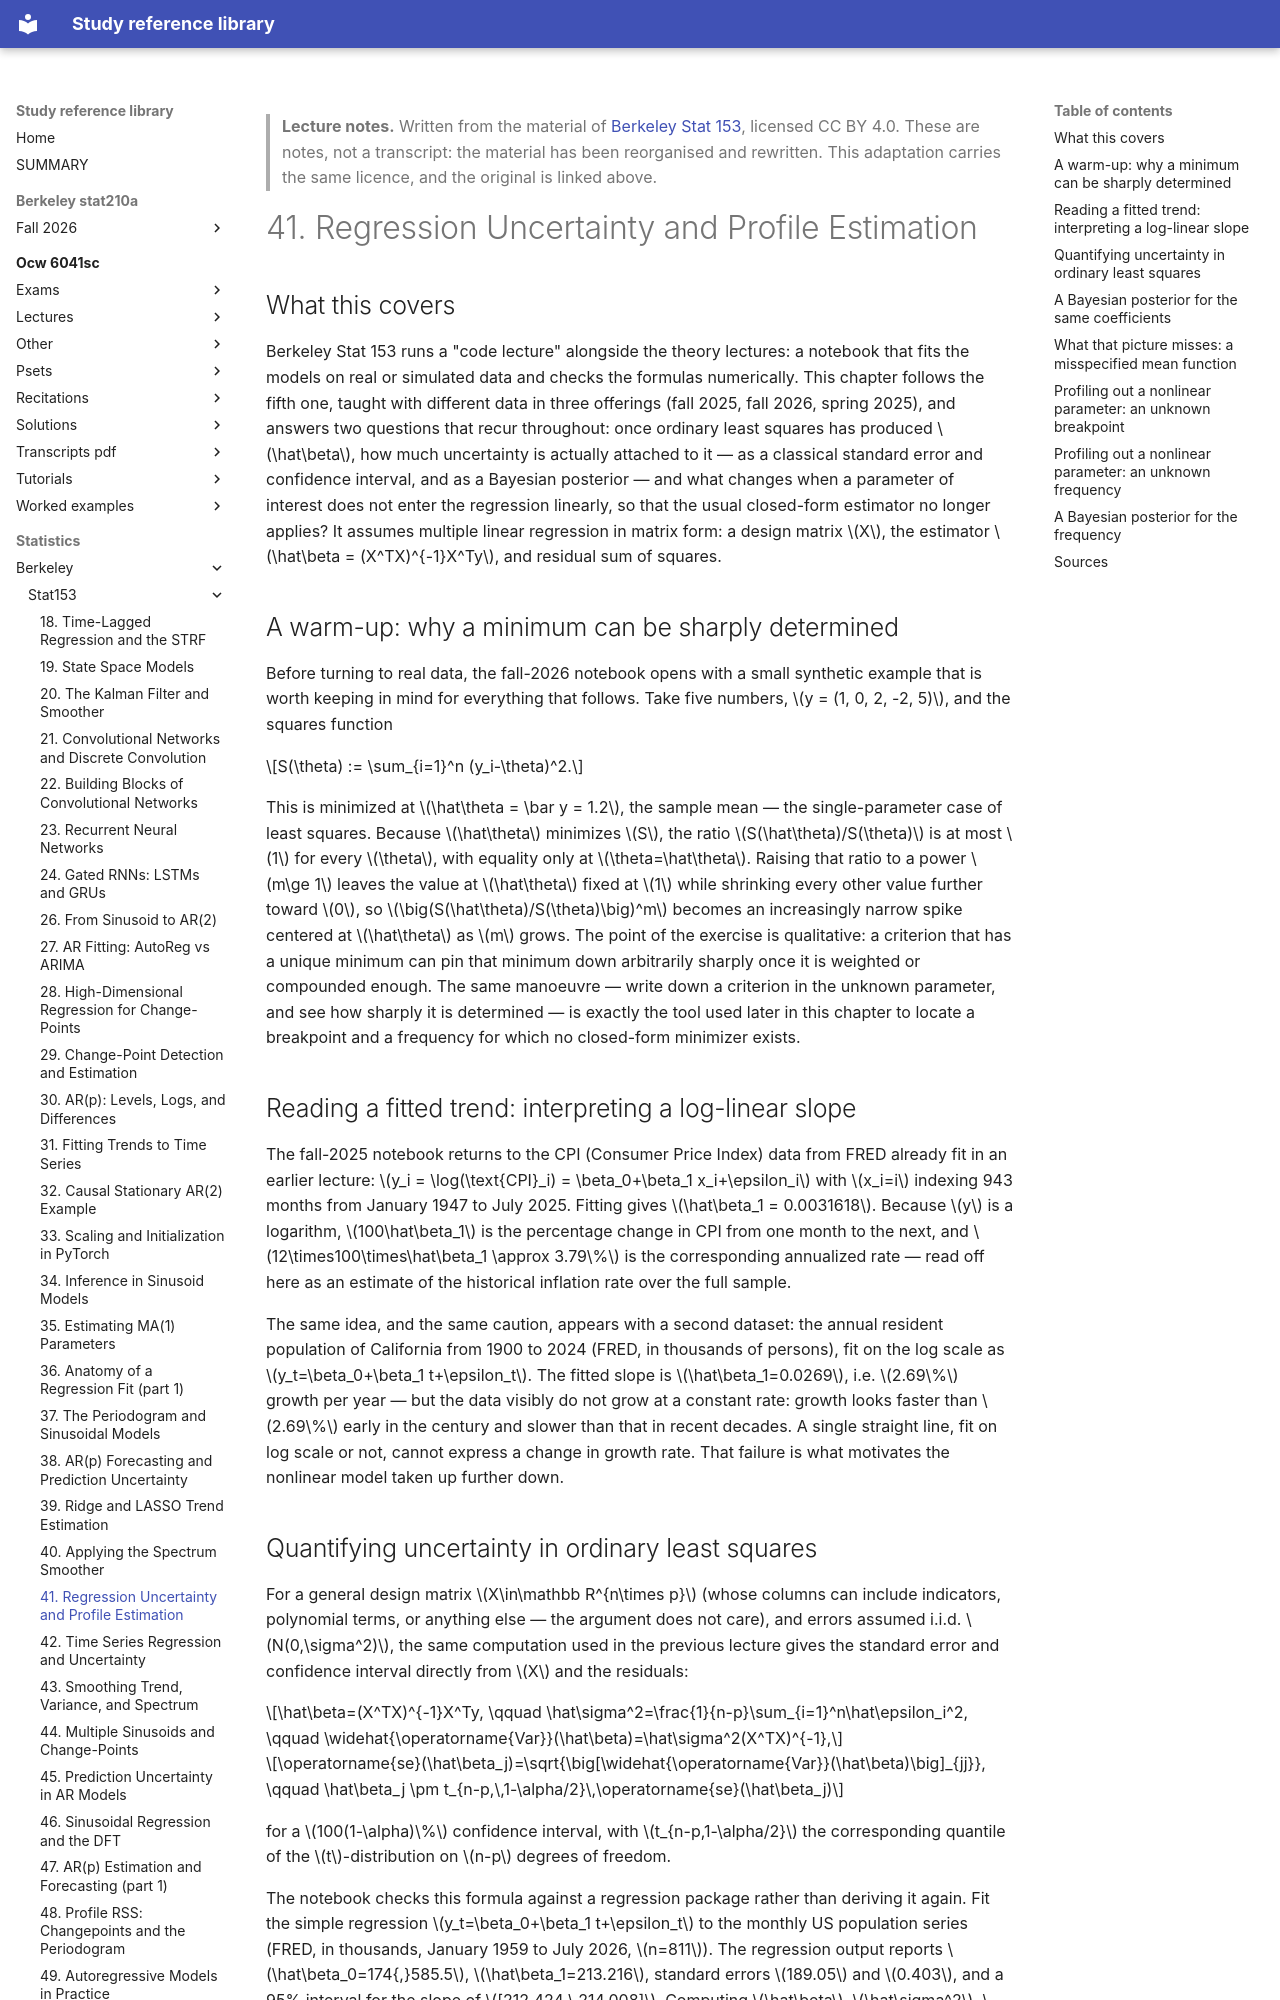

repository: Claptar/knowledge-base-library · page: statistics/berkeley/stat153/41-regression-uncertainty-and-profile-estimation/index.html · generator: mkdocs

---
title: "41. Regression Uncertainty and Profile Estimation"
course: "Berkeley Stat 153"
chapter: 41
source: "https://github.com/berkeley-stat153"
licence: "CC BY 4.0"
written: "2026-09-20"
---

> **Lecture notes.** Written from the material of [Berkeley Stat 153](https://github.com/berkeley-stat153), licensed CC BY 4.0. These are notes, not a transcript: the material has been reorganised and rewritten. This adaptation carries the same licence, and the original is linked above.

# 41. Regression Uncertainty and Profile Estimation

## What this covers

Berkeley Stat 153 runs a "code lecture" alongside the theory lectures: a notebook that fits the
models on real or simulated data and checks the formulas numerically. This chapter follows the
fifth one, taught with different data in three offerings (fall 2025, fall 2026, spring 2025), and
answers two questions that recur throughout: once ordinary least squares has produced $\hat\beta$,
how much uncertainty is actually attached to it — as a classical standard error and confidence
interval, and as a Bayesian posterior — and what changes when a parameter of interest does not
enter the regression linearly, so that the usual closed-form estimator no longer applies? It
assumes multiple linear regression in matrix form: a design matrix $X$, the estimator
$\hat\beta = (X^TX)^{-1}X^Ty$, and residual sum of squares.

## A warm-up: why a minimum can be sharply determined

Before turning to real data, the fall-2026 notebook opens with a small synthetic example that is
worth keeping in mind for everything that follows. Take five numbers, $y = (1, 0, 2, -2, 5)$, and
the squares function

$$S(\theta) := \sum_{i=1}^n (y_i-\theta)^2.$$

This is minimized at $\hat\theta = \bar y = 1.2$, the sample mean — the single-parameter case of
least squares. Because $\hat\theta$ minimizes $S$, the ratio $S(\hat\theta)/S(\theta)$ is at most
$1$ for every $\theta$, with equality only at $\theta=\hat\theta$. Raising that ratio to a power
$m\ge 1$ leaves the value at $\hat\theta$ fixed at $1$ while shrinking every other value further
toward $0$, so $\big(S(\hat\theta)/S(\theta)\big)^m$ becomes an increasingly narrow spike centered
at $\hat\theta$ as $m$ grows. The point of the exercise is qualitative: a criterion that has a
unique minimum can pin that minimum down arbitrarily sharply once it is weighted or compounded
enough. The same manoeuvre — write down a criterion in the unknown parameter, and see how sharply
it is determined — is exactly the tool used later in this chapter to locate a breakpoint and a
frequency for which no closed-form minimizer exists.

## Reading a fitted trend: interpreting a log-linear slope

The fall-2025 notebook returns to the CPI (Consumer Price Index) data from FRED already fit in an
earlier lecture: $y_i = \log(\text{CPI}_i) = \beta_0+\beta_1 x_i+\epsilon_i$ with $x_i=i$ indexing
943 months from January 1947 to July 2025. Fitting gives $\hat\beta_1 = 0.0031618$. Because $y$ is
a logarithm, $100\hat\beta_1$ is the percentage change in CPI from one month to the next, and
$12\times100\times\hat\beta_1 \approx 3.79\%$ is the corresponding annualized rate — read off here
as an estimate of the historical inflation rate over the full sample.

The same idea, and the same caution, appears with a second dataset: the annual resident population
of California from 1900 to 2024 (FRED, in thousands of persons), fit on the log scale as
$y_t=\beta_0+\beta_1 t+\epsilon_t$. The fitted slope is $\hat\beta_1=0.0269$, i.e. $2.69\%$ growth
per year — but the data visibly do not grow at a constant rate: growth looks faster than $2.69\%$
early in the century and slower than that in recent decades. A single straight line, fit on log
scale or not, cannot express a change in growth rate. That failure is what motivates the nonlinear
model taken up further down.

## Quantifying uncertainty in ordinary least squares

For a general design matrix $X\in\mathbb R^{n\times p}$ (whose columns can include indicators,
polynomial terms, or anything else — the argument does not care), and errors assumed i.i.d.
$N(0,\sigma^2)$, the same computation used in the previous lecture gives the standard error and
confidence interval directly from $X$ and the residuals:

$$\hat\beta=(X^TX)^{-1}X^Ty, \qquad \hat\sigma^2=\frac{1}{n-p}\sum_{i=1}^n\hat\epsilon_i^2,
\qquad \widehat{\operatorname{Var}}(\hat\beta)=\hat\sigma^2(X^TX)^{-1},$$

$$\operatorname{se}(\hat\beta_j)=\sqrt{\big[\widehat{\operatorname{Var}}(\hat\beta)\big]_{jj}},
\qquad \hat\beta_j \pm t_{n-p,\,1-\alpha/2}\,\operatorname{se}(\hat\beta_j)$$

for a $100(1-\alpha)\%$ confidence interval, with $t_{n-p,1-\alpha/2}$ the corresponding quantile
of the $t$-distribution on $n-p$ degrees of freedom.

The notebook checks this formula against a regression package rather than deriving it again. Fit
the simple regression $y_t=\beta_0+\beta_1 t+\epsilon_t$ to the monthly US population series
(FRED, in thousands, January 1959 to July 2026, $n=811$). The regression output reports
$\hat\beta_0=174{,}585.5$, $\hat\beta_1=213.216$, standard errors $189.05$ and $0.403$, and a 95%
interval for the slope of $[212.424,\,214.008]$. Computing $\hat\beta$, $\hat\sigma^2$,
$\operatorname{se}(\hat\beta)$ and the confidence interval directly from the three formulas above
reproduces every one of these numbers to the same decimal places — the regression output is not
doing anything beyond what the formulas say.
